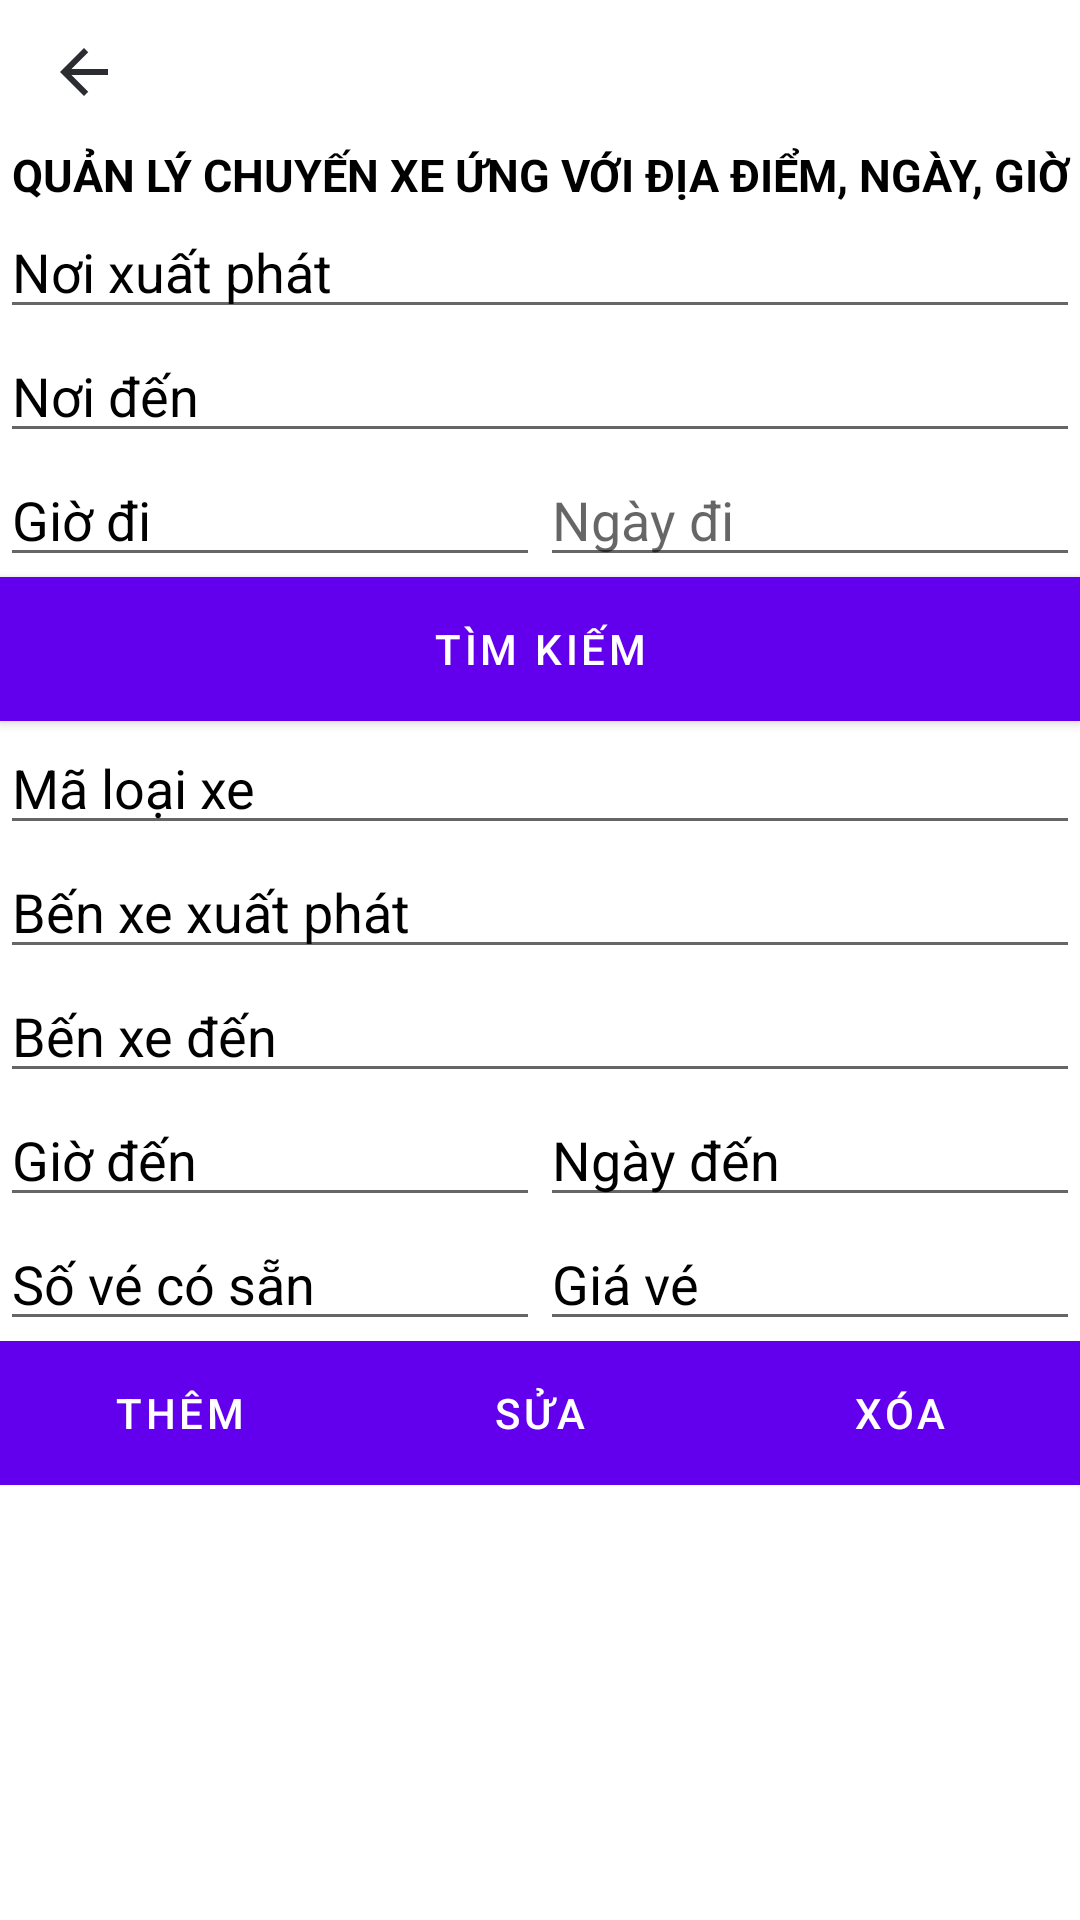

Here is an Android app screen rendered from its layout file. Give the layout XML and the strings, colors and styles it references.
<!-- AndroidManifest.xml: application theme Base.Theme.CoachTicketBookingApp -->
<!-- res/layout/activity_manage_trip.xml -->
<?xml version="1.0" encoding="utf-8"?>
<LinearLayout xmlns:android="http://schemas.android.com/apk/res/android"
    xmlns:app="http://schemas.android.com/apk/res-auto"
    xmlns:tools="http://schemas.android.com/tools"
    android:id="@+id/main"
    android:layout_width="match_parent"
    android:layout_height="match_parent"
    android:orientation="vertical"
    tools:context=".ui.ManageTrip"
    android:background="@drawable/registerbackground">

    <Button
        android:id="@+id/btnThoat"
        android:layout_width="wrap_content"
        android:layout_height="wrap_content"
        android:background="@color/material_on_background_disabled"
        android:drawableLeft="@drawable/baseline_arrow_back_24_black"/>

    <TextView
        android:id="@+id/textView"
        android:layout_width="match_parent"
        android:layout_height="wrap_content"
        android:text="QUẢN LÝ CHUYẾN XE ỨNG VỚI ĐỊA ĐIỂM, NGÀY, GIỜ"
        android:textColor="@color/black"
        android:textSize="15dp"
        android:gravity="center"
        android:textStyle="bold" />

    <EditText
        android:id="@+id/editTextDeparture"
        android:layout_width="match_parent"
        android:layout_height="wrap_content"
        android:ems="10"
        android:hint="Nơi xuất phát"
        android:inputType="text"
        android:textColor="@color/black"
        android:textColorHint="@color/black" />

    <EditText
        android:id="@+id/editTextDestination"
        android:layout_width="match_parent"
        android:layout_height="wrap_content"
        android:ems="10"
        android:hint="Nơi đến"
        android:inputType="text"
        android:textColor="@color/black"
        android:textColorHint="@color/black" />

    <LinearLayout
        android:layout_width="match_parent"
        android:layout_height="wrap_content"
        android:orientation="horizontal">

        <EditText
            android:id="@+id/editTextDepartureTime"
            android:layout_width="wrap_content"
            android:layout_height="wrap_content"
            android:layout_weight="1"
            android:ems="10"
            android:hint="Giờ đi"
            android:inputType="text"
            android:textColor="@color/black"
            android:textColorHint="@color/black" />

        <EditText
            android:id="@+id/editTextDepartureDate"
            android:layout_width="wrap_content"
            android:layout_height="wrap_content"
            android:layout_weight="1"
            android:ems="10"
            android:hint="Ngày đi"
            android:inputType="text"
            android:textColor="@color/black" />
    </LinearLayout>

    <Button
        android:id="@+id/button7"
        android:layout_width="match_parent"
        android:layout_height="wrap_content"
        android:text="Tìm kiếm"
        android:background="@color/material_dynamic_primary40"/>

    <EditText
        android:id="@+id/editTextCoachID"
        android:layout_width="match_parent"
        android:layout_height="wrap_content"
        android:ems="10"
        android:hint="Mã loại xe"
        android:inputType="text"
        android:textColor="@color/black"
        android:textColorHint="@color/black" />

    <EditText
        android:id="@+id/editTextFirstLocation"
        android:layout_width="match_parent"
        android:layout_height="wrap_content"
        android:ems="10"
        android:hint="Bến xe xuất phát"
        android:inputType="text"
        android:textColor="@color/black"
        android:textColorHint="@color/black" />

    <EditText
        android:id="@+id/editTextSecondLocation"
        android:layout_width="match_parent"
        android:layout_height="wrap_content"
        android:ems="10"
        android:hint="Bến xe đến"
        android:inputType="text"
        android:textColor="@color/black"
        android:textColorHint="@color/black" />

    <LinearLayout
        android:layout_width="match_parent"
        android:layout_height="wrap_content"
        android:orientation="horizontal">

        <EditText
            android:id="@+id/editTextDestinationTime"
            android:layout_width="wrap_content"
            android:layout_height="wrap_content"
            android:layout_weight="1"
            android:ems="10"
            android:hint="Giờ đến"
            android:inputType="text"
            android:textColor="@color/black"
            android:textColorHint="@color/black" />

        <EditText
            android:id="@+id/editTextDestinationDate"
            android:layout_width="wrap_content"
            android:layout_height="wrap_content"
            android:layout_weight="1"
            android:ems="10"
            android:hint="Ngày đến"
            android:inputType="text"
            android:textColor="@color/black"
            android:textColorHint="@color/black" />
    </LinearLayout>

    <LinearLayout
        android:layout_width="match_parent"
        android:layout_height="wrap_content"
        android:orientation="horizontal">

        <EditText
            android:id="@+id/editTextTicketAvailable"
            android:layout_width="wrap_content"
            android:layout_height="wrap_content"
            android:layout_weight="1"
            android:ems="10"
            android:hint="Số vé có sẵn"
            android:inputType="text"
            android:textColor="@color/black"
            android:textColorHint="@color/black" />

        <EditText
            android:id="@+id/editTextPrice"
            android:layout_width="wrap_content"
            android:layout_height="wrap_content"
            android:layout_weight="1"
            android:ems="10"
            android:hint="Giá vé"
            android:inputType="text"
            android:textColor="@color/black"
            android:textColorHint="@color/black" />
    </LinearLayout>

    <LinearLayout
        android:layout_width="match_parent"
        android:layout_height="wrap_content"
        android:orientation="horizontal">

        <Button
            android:id="@+id/btnThem"
            android:layout_width="wrap_content"
            android:layout_height="wrap_content"
            android:layout_weight="1"
            android:text="Thêm"
            android:background="?attr/colorControlActivated"/>

        <Button
            android:id="@+id/btnSua"
            android:layout_width="wrap_content"
            android:layout_height="wrap_content"
            android:layout_weight="1"
            android:text="Sửa"
            android:background="@color/cyan"/>

        <Button
            android:id="@+id/btnXoa"
            android:layout_width="wrap_content"
            android:layout_height="wrap_content"
            android:layout_weight="1"
            android:text="Xóa"
            android:background="@android:color/holo_red_light"/>
    </LinearLayout>

    <ListView
        android:id="@+id/listViewTrips"
        android:layout_width="match_parent"
        android:layout_height="match_parent" />

</LinearLayout>
<!-- resources referenced by this layout -->
<resources>
  <color name="black">#FF000000</color>
  <color name="cyan">#99CCFF</color>
  <!-- drawable baseline_arrow_back_24_black (drawable) -->
  <vector xmlns:android="http://schemas.android.com/apk/res/android" android:autoMirrored="true" android:height="24dp" android:tint="#2B2D30" android:viewportHeight="24" android:viewportWidth="24" android:width="24dp">
        
      <path android:fillColor="@android:color/white" android:pathData="M20,11H7.83l5.59,-5.59L12,4l-8,8 8,8 1.41,-1.41L7.83,13H20v-2z"/>
      
  </vector>
  <style name="Base.Theme.CoachTicketBookingApp" parent="Theme.MaterialComponents.Light.NoActionBar">
          
          
      </style>
</resources>
